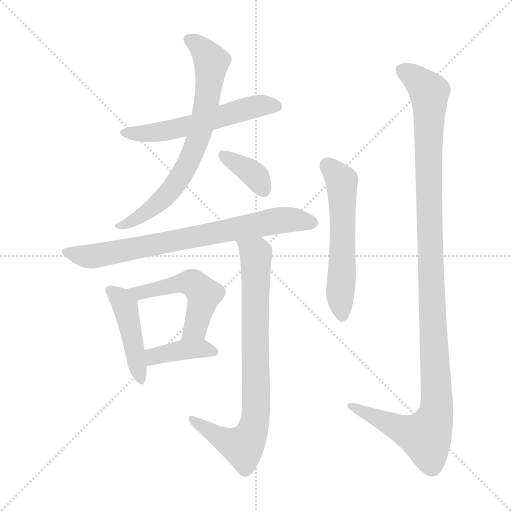
t = 0.00 s
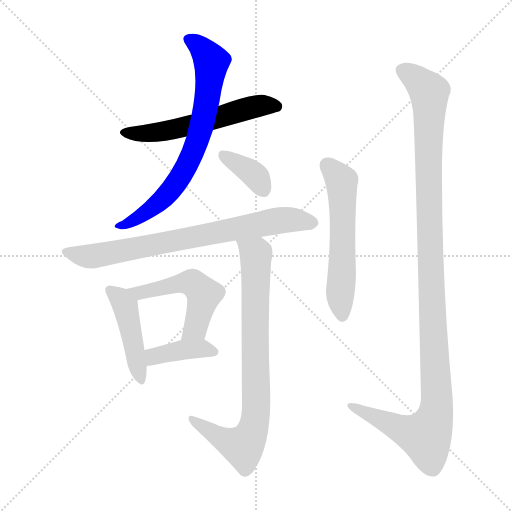
t = 1.53 s
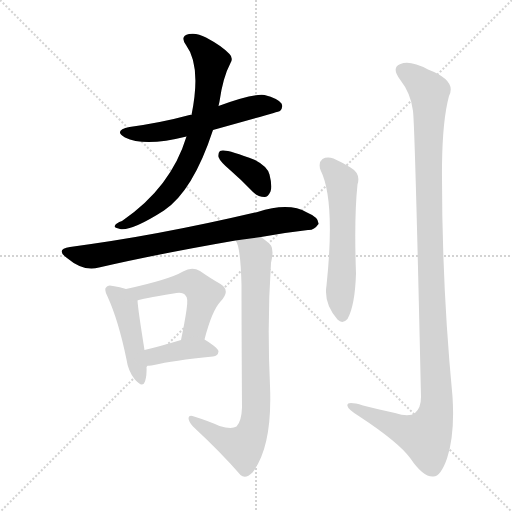
t = 3.05 s
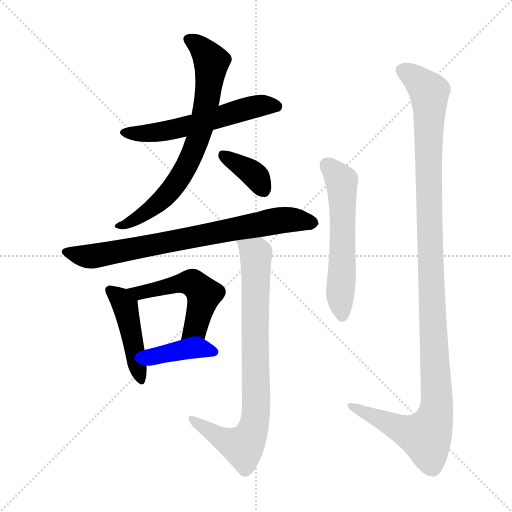
t = 4.58 s
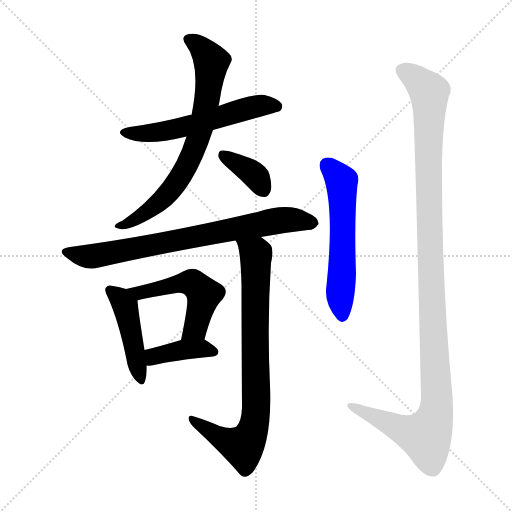
t = 6.11 s
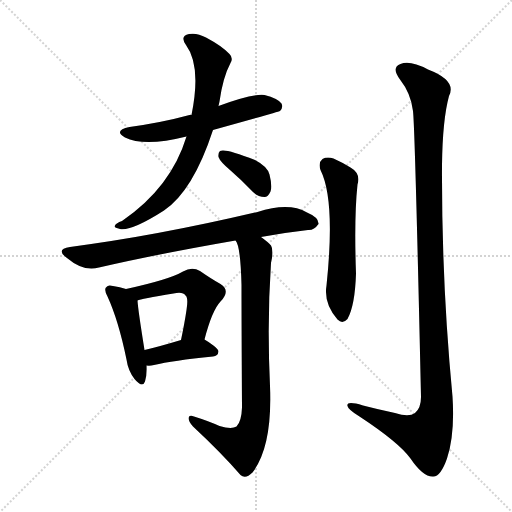
t = 7.63 s

The animated SVG that drew these frames (rendered in a browser with its animation timeline set to each time). Animation: 10 CSS @keyframes rules; one cycle of 7.63 s.

<svg version="1.1" viewBox="0 0 1024 1024" xmlns="http://www.w3.org/2000/svg">
  <g stroke="lightgray" stroke-dasharray="1,1" stroke-width="1" transform="scale(4, 4)">
    <line x1="0" y1="0" x2="256" y2="256"></line>
    <line x1="256" y1="0" x2="0" y2="256"></line>
    <line x1="128" y1="0" x2="128" y2="256"></line>
    <line x1="0" y1="128" x2="256" y2="128"></line>
  </g>
<g transform="scale(1, -1) translate(0, -900)">
   <style type="text/css">
    @keyframes keyframes0 {
      from {
       stroke: blue;
       stroke-dashoffset: 568;
       stroke-width: 128;
       }
       65% {
       animation-timing-function: step-end;
       stroke: blue;
       stroke-dashoffset: 0;
       stroke-width: 128;
       }
       to {
       stroke: black;
       stroke-width: 1024;
       }
       }
       #make-me-a-hanzi-animation-0 {
         animation: keyframes0 0.712240s both;
         animation-delay: 0.000000s;
         animation-timing-function: linear;
       }
    @keyframes keyframes1 {
      from {
       stroke: blue;
       stroke-dashoffset: 722;
       stroke-width: 128;
       }
       70% {
       animation-timing-function: step-end;
       stroke: blue;
       stroke-dashoffset: 0;
       stroke-width: 128;
       }
       to {
       stroke: black;
       stroke-width: 1024;
       }
       }
       #make-me-a-hanzi-animation-1 {
         animation: keyframes1 0.837565s both;
         animation-delay: 0.712240s;
         animation-timing-function: linear;
       }
    @keyframes keyframes2 {
      from {
       stroke: blue;
       stroke-dashoffset: 366;
       stroke-width: 128;
       }
       54% {
       animation-timing-function: step-end;
       stroke: blue;
       stroke-dashoffset: 0;
       stroke-width: 128;
       }
       to {
       stroke: black;
       stroke-width: 1024;
       }
       }
       #make-me-a-hanzi-animation-2 {
         animation: keyframes2 0.547852s both;
         animation-delay: 1.549805s;
         animation-timing-function: linear;
       }
    @keyframes keyframes3 {
      from {
       stroke: blue;
       stroke-dashoffset: 755;
       stroke-width: 128;
       }
       71% {
       animation-timing-function: step-end;
       stroke: blue;
       stroke-dashoffset: 0;
       stroke-width: 128;
       }
       to {
       stroke: black;
       stroke-width: 1024;
       }
       }
       #make-me-a-hanzi-animation-3 {
         animation: keyframes3 0.864421s both;
         animation-delay: 2.097656s;
         animation-timing-function: linear;
       }
    @keyframes keyframes4 {
      from {
       stroke: blue;
       stroke-dashoffset: 448;
       stroke-width: 128;
       }
       59% {
       animation-timing-function: step-end;
       stroke: blue;
       stroke-dashoffset: 0;
       stroke-width: 128;
       }
       to {
       stroke: black;
       stroke-width: 1024;
       }
       }
       #make-me-a-hanzi-animation-4 {
         animation: keyframes4 0.614583s both;
         animation-delay: 2.962077s;
         animation-timing-function: linear;
       }
    @keyframes keyframes5 {
      from {
       stroke: blue;
       stroke-dashoffset: 501;
       stroke-width: 128;
       }
       62% {
       animation-timing-function: step-end;
       stroke: blue;
       stroke-dashoffset: 0;
       stroke-width: 128;
       }
       to {
       stroke: black;
       stroke-width: 1024;
       }
       }
       #make-me-a-hanzi-animation-5 {
         animation: keyframes5 0.657715s both;
         animation-delay: 3.576660s;
         animation-timing-function: linear;
       }
    @keyframes keyframes6 {
      from {
       stroke: blue;
       stroke-dashoffset: 391;
       stroke-width: 128;
       }
       56% {
       animation-timing-function: step-end;
       stroke: blue;
       stroke-dashoffset: 0;
       stroke-width: 128;
       }
       to {
       stroke: black;
       stroke-width: 1024;
       }
       }
       #make-me-a-hanzi-animation-6 {
         animation: keyframes6 0.568197s both;
         animation-delay: 4.234375s;
         animation-timing-function: linear;
       }
    @keyframes keyframes7 {
      from {
       stroke: blue;
       stroke-dashoffset: 806;
       stroke-width: 128;
       }
       72% {
       animation-timing-function: step-end;
       stroke: blue;
       stroke-dashoffset: 0;
       stroke-width: 128;
       }
       to {
       stroke: black;
       stroke-width: 1024;
       }
       }
       #make-me-a-hanzi-animation-7 {
         animation: keyframes7 0.905924s both;
         animation-delay: 4.802572s;
         animation-timing-function: linear;
       }
    @keyframes keyframes8 {
      from {
       stroke: blue;
       stroke-dashoffset: 570;
       stroke-width: 128;
       }
       65% {
       animation-timing-function: step-end;
       stroke: blue;
       stroke-dashoffset: 0;
       stroke-width: 128;
       }
       to {
       stroke: black;
       stroke-width: 1024;
       }
       }
       #make-me-a-hanzi-animation-8 {
         animation: keyframes8 0.713867s both;
         animation-delay: 5.708496s;
         animation-timing-function: linear;
       }
    @keyframes keyframes9 {
      from {
       stroke: blue;
       stroke-dashoffset: 1180;
       stroke-width: 128;
       }
       79% {
       animation-timing-function: step-end;
       stroke: blue;
       stroke-dashoffset: 0;
       stroke-width: 128;
       }
       to {
       stroke: black;
       stroke-width: 1024;
       }
       }
       #make-me-a-hanzi-animation-9 {
         animation: keyframes9 1.210286s both;
         animation-delay: 6.422363s;
         animation-timing-function: linear;
       }
</style>
<path d="M 426.0 640.0 Q 556.0 676.0 560.0 678.0 Q 567.0 685.0 563.0 693.0 Q 556.0 703.0 529.0 710.0 Q 505.0 713.0 437.0 688.0 C 409.0 678.0 390.0 671.0 383.0 670.0 Q 382.0 671.0 379.0 670.0 Q 324.0 655.0 259.0 646.0 Q 226.0 639.0 250.0 625.0 Q 289.0 606.0 373.0 627.0 L 426.0 640.0 Z" fill="lightgray"></path> 
<path d="M 373.0 627.0 Q 342.0 525.0 244.0 458.0 Q 232.0 454.0 230.0 449.0 Q 226.0 445.0 240.0 442.0 Q 264.0 438.0 328.0 479.0 Q 386.0 518.0 426.0 640.0 L 437.0 688.0 Q 438.0 692.0 439.0 697.0 Q 446.0 746.0 461.0 774.0 Q 467.0 784.0 459.0 792.0 Q 444.0 808.0 412.0 825.0 Q 394.0 835.0 378.0 832.0 Q 359.0 828.0 372.0 810.0 Q 403.0 768.0 383.0 670.0 L 373.0 627.0 Z" fill="lightgray"></path> 
<path d="M 460.0 560.0 Q 482.0 541.0 506.0 516.0 Q 516.0 506.0 529.0 506.0 Q 536.0 506.0 541.0 517.0 Q 545.0 527.0 539.0 551.0 Q 535.0 567.0 510.0 580.0 Q 450.0 604.0 440.0 598.0 Q 436.0 595.0 437.0 586.0 Q 440.0 577.0 460.0 560.0 Z" fill="lightgray"></path> 
<path d="M 522.0 426.0 Q 571.0 435.0 616.0 440.0 Q 628.0 439.0 637.0 452.0 Q 638.0 465.0 614.0 475.0 Q 578.0 496.0 515.0 476.0 Q 311.0 428.0 140.0 406.0 Q 110.0 402.0 134.0 384.0 Q 167.0 356.0 198.0 365.0 Q 315.0 392.0 471.0 419.0 L 522.0 426.0 Z" fill="lightgray"></path> 
<path d="M 252.0 322.0 Q 240.0 326.0 226.0 328.0 Q 216.0 331.0 213.0 326.0 Q 207.0 322.0 215.0 307.0 Q 237.0 259.0 253.0 181.0 Q 256.0 159.0 269.0 142.0 Q 285.0 123.0 290.0 137.0 Q 294.0 149.0 293.0 169.0 L 289.0 200.0 Q 276.0 281.0 275.0 299.0 C 274.0 315.0 274.0 315.0 252.0 322.0 Z" fill="lightgray"></path> 
<path d="M 409.0 221.0 Q 424.0 279.0 441.0 297.0 Q 462.0 319.0 441.0 332.0 Q 423.0 342.0 400.0 358.0 Q 384.0 367.0 366.0 357.0 Q 339.0 341.0 252.0 322.0 C 223.0 316.0 246.0 291.0 275.0 299.0 Q 281.0 302.0 347.0 313.0 Q 366.0 317.0 371.0 309.0 Q 377.0 305.0 373.0 280.0 Q 369.0 253.0 362.0 220.0 C 356.0 191.0 401.0 192.0 409.0 221.0 Z" fill="lightgray"></path> 
<path d="M 293.0 169.0 Q 300.0 168.0 308.0 170.0 Q 345.0 179.0 426.0 187.0 Q 436.0 188.0 437.0 197.0 Q 437.0 204.0 409.0 221.0 C 395.0 230.0 391.0 229.0 362.0 220.0 Q 319.0 207.0 289.0 200.0 C 260.0 193.0 263.0 171.0 293.0 169.0 Z" fill="lightgray"></path> 
<path d="M 439.0 48.0 Q 417.0 58.0 388.0 67.0 Q 378.0 71.0 377.0 64.0 Q 377.0 57.0 386.0 47.0 Q 444.0 -7.0 481.0 -50.0 Q 491.0 -59.0 505.0 -45.0 Q 545.0 7.0 540.0 128.0 Q 534.0 257.0 542.0 374.0 Q 548.0 399.0 542.0 409.0 Q 536.0 416.0 522.0 426.0 C 498.0 445.0 460.0 447.0 471.0 419.0 Q 481.0 409.0 483.0 330.0 Q 483.0 248.0 484.0 85.0 Q 483.0 57.0 473.0 47.0 Q 463.0 41.0 439.0 48.0 Z" fill="lightgray"></path> 
<path d="M 641.0 560.0 Q 671.0 500.0 653.0 329.0 Q 647.0 293.0 675.0 261.0 Q 685.0 251.0 695.0 262.0 Q 710.0 289.0 712.0 353.0 Q 708.0 465.0 715.0 531.0 Q 722.0 553.0 701.0 565.0 Q 685.0 575.0 667.0 583.0 Q 654.0 587.0 645.0 582.0 Q 636.0 575.0 641.0 560.0 Z" fill="lightgray"></path> 
<path d="M 826.0 678.0 Q 830.0 644.0 842.0 106.0 Q 842.0 84.0 830.0 74.0 Q 818.0 65.0 790.0 74.0 Q 757.0 81.0 726.0 89.0 Q 692.0 99.0 695.0 88.0 Q 696.0 81.0 719.0 67.0 Q 798.0 15.0 821.0 -17.0 Q 846.0 -54.0 866.0 -53.0 Q 881.0 -54.0 894.0 -17.0 Q 910.0 31.0 905.0 107.0 Q 883.0 336.0 884.0 569.0 Q 885.0 660.0 898.0 708.0 Q 914.0 739.0 856.0 761.0 Q 820.0 780.0 801.0 772.0 Q 782.0 765.0 800.0 741.0 Q 822.0 713.0 826.0 678.0 Z" fill="lightgray"></path> 
      <clipPath id="make-me-a-hanzi-clip-0">
      <path d="M 426.0 640.0 Q 556.0 676.0 560.0 678.0 Q 567.0 685.0 563.0 693.0 Q 556.0 703.0 529.0 710.0 Q 505.0 713.0 437.0 688.0 C 409.0 678.0 390.0 671.0 383.0 670.0 Q 382.0 671.0 379.0 670.0 Q 324.0 655.0 259.0 646.0 Q 226.0 639.0 250.0 625.0 Q 289.0 606.0 373.0 627.0 L 426.0 640.0 Z" fill="lightgray"></path>
      </clipPath>
      <path clip-path="url(#make-me-a-hanzi-clip-0)" d="M 252.0 637.0 L 323.0 636.0 L 435.0 662.0 L 491.0 683.0 L 531.0 690.0 L 556.0 687.0 " fill="none" id="make-me-a-hanzi-animation-0" stroke-dasharray="440 880" stroke-linecap="round"></path>

      <clipPath id="make-me-a-hanzi-clip-1">
      <path d="M 373.0 627.0 Q 342.0 525.0 244.0 458.0 Q 232.0 454.0 230.0 449.0 Q 226.0 445.0 240.0 442.0 Q 264.0 438.0 328.0 479.0 Q 386.0 518.0 426.0 640.0 L 437.0 688.0 Q 438.0 692.0 439.0 697.0 Q 446.0 746.0 461.0 774.0 Q 467.0 784.0 459.0 792.0 Q 444.0 808.0 412.0 825.0 Q 394.0 835.0 378.0 832.0 Q 359.0 828.0 372.0 810.0 Q 403.0 768.0 383.0 670.0 L 373.0 627.0 Z" fill="lightgray"></path>
      </clipPath>
      <path clip-path="url(#make-me-a-hanzi-clip-1)" d="M 378.0 820.0 L 398.0 809.0 L 423.0 771.0 L 412.0 687.0 L 389.0 601.0 L 359.0 544.0 L 329.0 505.0 L 277.0 464.0 L 236.0 447.0 " fill="none" id="make-me-a-hanzi-animation-1" stroke-dasharray="594 1188" stroke-linecap="round"></path>

      <clipPath id="make-me-a-hanzi-clip-2">
      <path d="M 460.0 560.0 Q 482.0 541.0 506.0 516.0 Q 516.0 506.0 529.0 506.0 Q 536.0 506.0 541.0 517.0 Q 545.0 527.0 539.0 551.0 Q 535.0 567.0 510.0 580.0 Q 450.0 604.0 440.0 598.0 Q 436.0 595.0 437.0 586.0 Q 440.0 577.0 460.0 560.0 Z" fill="lightgray"></path>
      </clipPath>
      <path clip-path="url(#make-me-a-hanzi-clip-2)" d="M 445.0 590.0 L 511.0 548.0 L 527.0 521.0 " fill="none" id="make-me-a-hanzi-animation-2" stroke-dasharray="238 476" stroke-linecap="round"></path>

      <clipPath id="make-me-a-hanzi-clip-3">
      <path d="M 522.0 426.0 Q 571.0 435.0 616.0 440.0 Q 628.0 439.0 637.0 452.0 Q 638.0 465.0 614.0 475.0 Q 578.0 496.0 515.0 476.0 Q 311.0 428.0 140.0 406.0 Q 110.0 402.0 134.0 384.0 Q 167.0 356.0 198.0 365.0 Q 315.0 392.0 471.0 419.0 L 522.0 426.0 Z" fill="lightgray"></path>
      </clipPath>
      <path clip-path="url(#make-me-a-hanzi-clip-3)" d="M 135.0 396.0 L 188.0 388.0 L 558.0 459.0 L 626.0 454.0 " fill="none" id="make-me-a-hanzi-animation-3" stroke-dasharray="627 1254" stroke-linecap="round"></path>

      <clipPath id="make-me-a-hanzi-clip-4">
      <path d="M 252.0 322.0 Q 240.0 326.0 226.0 328.0 Q 216.0 331.0 213.0 326.0 Q 207.0 322.0 215.0 307.0 Q 237.0 259.0 253.0 181.0 Q 256.0 159.0 269.0 142.0 Q 285.0 123.0 290.0 137.0 Q 294.0 149.0 293.0 169.0 L 289.0 200.0 Q 276.0 281.0 275.0 299.0 C 274.0 315.0 274.0 315.0 252.0 322.0 Z" fill="lightgray"></path>
      </clipPath>
      <path clip-path="url(#make-me-a-hanzi-clip-4)" d="M 221.0 319.0 L 241.0 303.0 L 251.0 285.0 L 280.0 142.0 " fill="none" id="make-me-a-hanzi-animation-4" stroke-dasharray="320 640" stroke-linecap="round"></path>

      <clipPath id="make-me-a-hanzi-clip-5">
      <path d="M 409.0 221.0 Q 424.0 279.0 441.0 297.0 Q 462.0 319.0 441.0 332.0 Q 423.0 342.0 400.0 358.0 Q 384.0 367.0 366.0 357.0 Q 339.0 341.0 252.0 322.0 C 223.0 316.0 246.0 291.0 275.0 299.0 Q 281.0 302.0 347.0 313.0 Q 366.0 317.0 371.0 309.0 Q 377.0 305.0 373.0 280.0 Q 369.0 253.0 362.0 220.0 C 356.0 191.0 401.0 192.0 409.0 221.0 Z" fill="lightgray"></path>
      </clipPath>
      <path clip-path="url(#make-me-a-hanzi-clip-5)" d="M 270.0 317.0 L 333.0 324.0 L 361.0 334.0 L 390.0 331.0 L 408.0 311.0 L 391.0 244.0 L 370.0 227.0 " fill="none" id="make-me-a-hanzi-animation-5" stroke-dasharray="373 746" stroke-linecap="round"></path>

      <clipPath id="make-me-a-hanzi-clip-6">
      <path d="M 293.0 169.0 Q 300.0 168.0 308.0 170.0 Q 345.0 179.0 426.0 187.0 Q 436.0 188.0 437.0 197.0 Q 437.0 204.0 409.0 221.0 C 395.0 230.0 391.0 229.0 362.0 220.0 Q 319.0 207.0 289.0 200.0 C 260.0 193.0 263.0 171.0 293.0 169.0 Z" fill="lightgray"></path>
      </clipPath>
      <path clip-path="url(#make-me-a-hanzi-clip-6)" d="M 297.0 193.0 L 308.0 187.0 L 402.0 203.0 L 428.0 196.0 " fill="none" id="make-me-a-hanzi-animation-6" stroke-dasharray="263 526" stroke-linecap="round"></path>

      <clipPath id="make-me-a-hanzi-clip-7">
      <path d="M 439.0 48.0 Q 417.0 58.0 388.0 67.0 Q 378.0 71.0 377.0 64.0 Q 377.0 57.0 386.0 47.0 Q 444.0 -7.0 481.0 -50.0 Q 491.0 -59.0 505.0 -45.0 Q 545.0 7.0 540.0 128.0 Q 534.0 257.0 542.0 374.0 Q 548.0 399.0 542.0 409.0 Q 536.0 416.0 522.0 426.0 C 498.0 445.0 460.0 447.0 471.0 419.0 Q 481.0 409.0 483.0 330.0 Q 483.0 248.0 484.0 85.0 Q 483.0 57.0 473.0 47.0 Q 463.0 41.0 439.0 48.0 Z" fill="lightgray"></path>
      </clipPath>
      <path clip-path="url(#make-me-a-hanzi-clip-7)" d="M 477.0 419.0 L 512.0 387.0 L 513.0 82.0 L 508.0 51.0 L 486.0 7.0 L 429.0 31.0 L 384.0 62.0 " fill="none" id="make-me-a-hanzi-animation-7" stroke-dasharray="678 1356" stroke-linecap="round"></path>

      <clipPath id="make-me-a-hanzi-clip-8">
      <path d="M 641.0 560.0 Q 671.0 500.0 653.0 329.0 Q 647.0 293.0 675.0 261.0 Q 685.0 251.0 695.0 262.0 Q 710.0 289.0 712.0 353.0 Q 708.0 465.0 715.0 531.0 Q 722.0 553.0 701.0 565.0 Q 685.0 575.0 667.0 583.0 Q 654.0 587.0 645.0 582.0 Q 636.0 575.0 641.0 560.0 Z" fill="lightgray"></path>
      </clipPath>
      <path clip-path="url(#make-me-a-hanzi-clip-8)" d="M 654.0 571.0 L 683.0 538.0 L 686.0 414.0 L 680.0 302.0 L 685.0 268.0 " fill="none" id="make-me-a-hanzi-animation-8" stroke-dasharray="442 884" stroke-linecap="round"></path>

      <clipPath id="make-me-a-hanzi-clip-9">
      <path d="M 826.0 678.0 Q 830.0 644.0 842.0 106.0 Q 842.0 84.0 830.0 74.0 Q 818.0 65.0 790.0 74.0 Q 757.0 81.0 726.0 89.0 Q 692.0 99.0 695.0 88.0 Q 696.0 81.0 719.0 67.0 Q 798.0 15.0 821.0 -17.0 Q 846.0 -54.0 866.0 -53.0 Q 881.0 -54.0 894.0 -17.0 Q 910.0 31.0 905.0 107.0 Q 883.0 336.0 884.0 569.0 Q 885.0 660.0 898.0 708.0 Q 914.0 739.0 856.0 761.0 Q 820.0 780.0 801.0 772.0 Q 782.0 765.0 800.0 741.0 Q 822.0 713.0 826.0 678.0 Z" fill="lightgray"></path>
      </clipPath>
      <path clip-path="url(#make-me-a-hanzi-clip-9)" d="M 808.0 756.0 L 825.0 748.0 L 859.0 716.0 L 858.0 458.0 L 873.0 79.0 L 852.0 27.0 L 802.0 42.0 L 715.0 80.0 L 713.0 87.0 L 702.0 87.0 " fill="none" id="make-me-a-hanzi-animation-9" stroke-dasharray="1052 2104" stroke-linecap="round"></path>

</g>
</svg>
